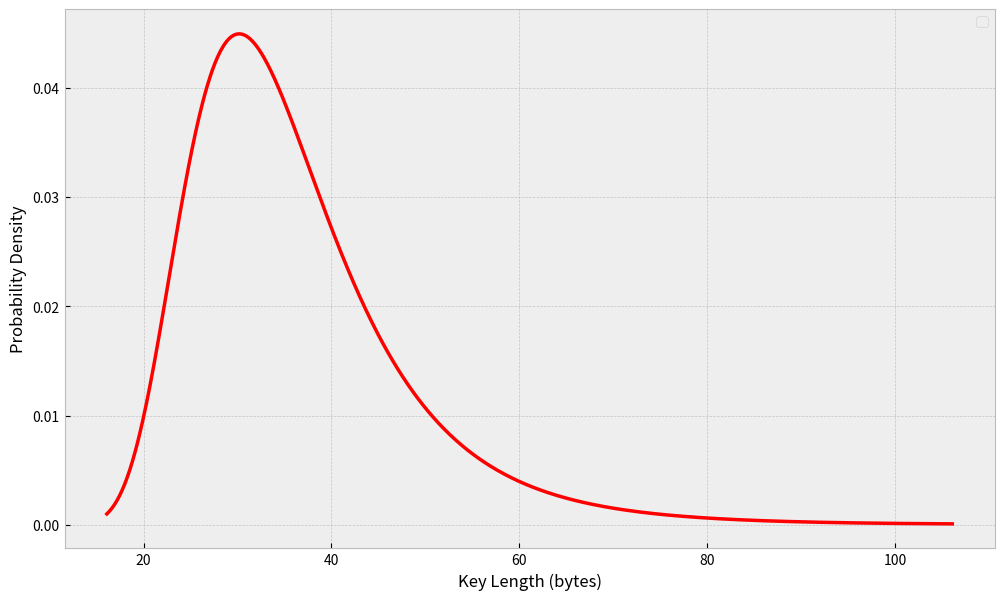

This figure's Python source:
import numpy as np
import scipy.stats as stats
import matplotlib.pyplot as plt

# Parameters from paper for ETC key size
mu = 30.7984      # location (μ)
sigma = 8.20449   # scale (σ)
k = 0.078688      # shape (k or ξ)

# Scipy uses different sign for k
c = -k

# Define the GEV distribution
gev_dist = stats.genextreme(c, loc=mu, scale=sigma)

# Generate points for the continuous Probability density function curve
x = np.linspace(gev_dist.ppf(0.001), gev_dist.ppf(0.999), 1000)
pdf = gev_dist.pdf(x)

# Visualization
plt.figure(figsize=(12, 7))
plt.style.use('bmh') # A clean style suitable for terminal/tiling WM users

# Plot the continuous PDF
plt.plot(x, pdf, 'r-', lw=2.5)

# Plot the histogram of simulated discrete key sizes
# plt.hist(samples_u32, bins=range(min(samples_u32), max(samples_u32) + 2), 
#          density=True, alpha=0.6, color='#4c72b0', edgecolor='none', 
#          label='Simulated Key Sizes (u32)')

# plt.title('Distribution of Generated Key Sizes')
plt.xlabel('Key Length (bytes)')
plt.ylabel('Probability Density')
plt.legend()
plt.grid(True, which='both', linestyle='--', alpha=0.7)

# Save or show
plt.savefig('etc_key_size.png')
plt.show()
